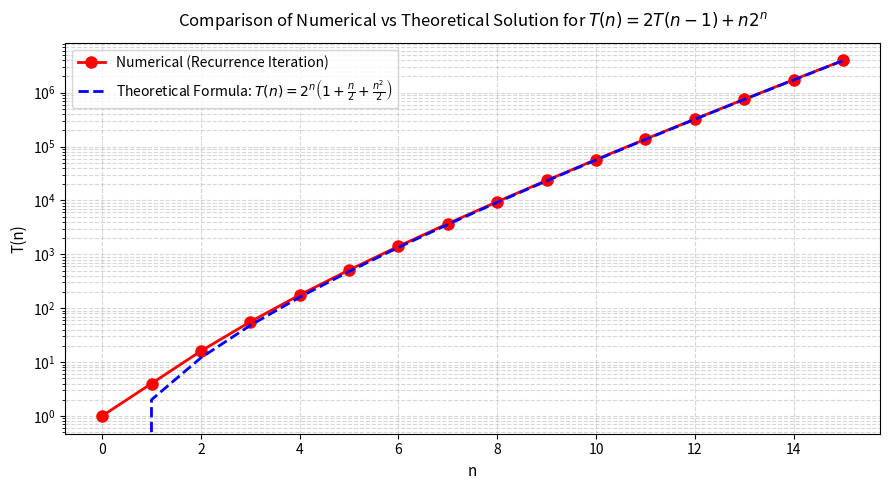

Write the Python code that produced this figure.
import os
import matplotlib.pyplot as plt
import numpy as np

# 1. Compute values
n_max = 15
n_vals = np.arange(0, n_max + 1)

# Numerical iteration
T_num = np.zeros(n_max + 1, dtype=np.int64)
T_num[0] = 1
for n in range(1, n_max + 1):
    T_num[n] = 2 * T_num[n - 1] + n * (2**n)

# Theoretical formula
T_theory = (2**n_vals) * (0+ n_vals / 2 + (n_vals**2) / 2)

# 2. Generate Plot
plt.figure(figsize=(9, 5))
plt.plot(
    n_vals,
    T_num,
    "ro-",
    label="Numerical (Recurrence Iteration)",
    markersize=8,
    linewidth=2,
)
plt.plot(
    n_vals,
    T_theory,
    "b--",
    label=r"Theoretical Formula: $T(n) = 2^n\left(1 + \frac{n}{2} + \frac{n^2}{2}\right)$",
    linewidth=2,
)

plt.title(
    r"Comparison of Numerical vs Theoretical Solution for $T(n) = 2T(n-1) + n 2^n$",
    fontsize=12,
    pad=12,
)
plt.xlabel("n", fontsize=11)
plt.ylabel("T(n)", fontsize=11)
plt.yscale("log")
plt.grid(True, which="both", ls="--", alpha=0.5)
plt.legend(fontsize=10)
plt.tight_layout()

# 3. Save plot to file
image_name = "graph.png"
plt.savefig(image_name, dpi=300)
plt.close()  # Close plot memory without calling plt.show()

# 4. Automatically open the image on Android/Termux
if os.system(f"termux-open {image_name}") != 0:
    # Fallback for Linux/Mac/Windows if not running in Termux
    os.system(f"xdg-open {image_name} || open {image_name}")
